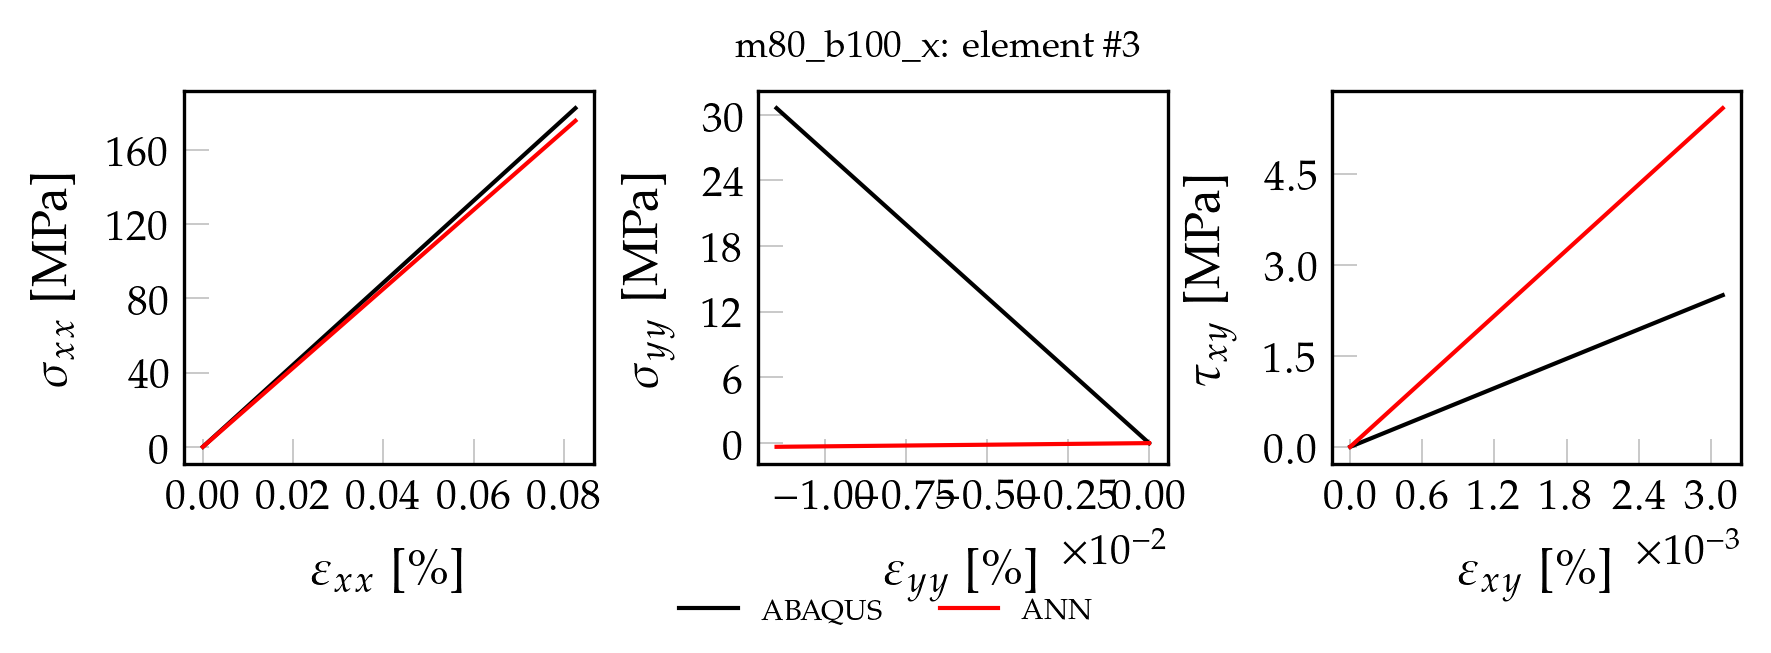

Source data for this figure (header and first rows):
, exx_t, eyy_t, exy_t, sxx_t, syy_t, sxy_t, pred_x, pred_y, pred_xy
0, 0.000000000000, 0.000000000000, 0.000000000000, 0.000000000000, 0.000000000000, 0.000000000000, 0.00004156, 0.00001317, 0.00007432
1, 0.000008252, -0.00000115, 0.00000031, 1.825, 0.306, 0.02503, 1.757, 0.00008324, 0.3282
2, 0.0000165, -0.000002299, 0.00000062, 3.65, 0.612, 0.05005, 3.514, 0.0001533, 0.6574
3, 0.00002476, -0.000003449, 0.00000093, 5.474, 0.918, 0.07508, 5.271, 0.0002234, 0.9864
4, 0.00003301, -0.000004598, 0.000001239, 7.299, 1.224, 0.1001, 7.028, 0.0002934, 1.316
5, 0.00004126, -0.000005748, 0.000001549, 9.124, 1.53, 0.1251, 8.785, 0.0003635, 1.645
6, 0.00004951, -0.000006898, 0.000001859, 10.95, 1.836, 0.1502, 10.54, 0.0004336, 1.974
7, 0.00005777, -0.000008047, 0.000002169, 12.77, 2.142, 0.1752, 12.3, 0.0005037, 2.303
8, 0.00006602, -0.000009197, 0.000002479, 14.6, 2.448, 0.2002, 14.06, 0.0005737, 2.632
9, 0.00007427, -0.00001035, 0.000002789, 16.42, 2.754, 0.2252, 15.81, 0.0006438, 2.961
10, 0.00008252, -0.0000115, 0.000003099, 18.25, 3.06, 0.2503, 17.57, 0.0007139, 3.29
11, 0.00009077, -0.00001265, 0.000003408, 20.07, 3.366, 0.2753, 19.33, 0.0007839, 3.619
12, 0.00009903, -0.00001379, 0.000003718, 21.9, 3.672, 0.3003, 21.08, 0.000854, 3.948
13, 0.0001073, -0.00001495, 0.000004028, 23.72, 3.978, 0.3253, 22.84, 0.0009241, 4.277
14, 0.0001155, -0.0000161, 0.000004338, 25.55, 4.284, 0.3504, 24.6, 0.0009942, 4.606
15, 0.0001238, -0.00001724, 0.000004648, 27.37, 4.59, 0.3754, 26.36, 0.001064, 4.935
16, 0.000132, -0.00001839, 0.000004958, 29.2, 4.896, 0.4004, 28.11, 0.001134, 5.264
17, 0.0001403, -0.00001954, 0.000005267, 31.02, 5.202, 0.4254, 29.87, 0.001204, 5.594
18, 0.0001485, -0.00002069, 0.000005577, 32.85, 5.508, 0.4505, 31.63, 0.001274, 5.923
19, 0.0001568, -0.00002184, 0.000005887, 34.67, 5.814, 0.4755, 33.38, 0.001344, 6.252
20, 0.000165, -0.00002299, 0.000006197, 36.5, 6.12, 0.5005, 35.14, 0.001415, 6.581
21, 0.0001733, -0.00002414, 0.000006507, 38.32, 6.426, 0.5256, 36.9, 0.001485, 6.91
22, 0.0001815, -0.00002529, 0.000006817, 40.15, 6.732, 0.5506, 38.65, 0.001555, 7.239
23, 0.0001898, -0.00002644, 0.000007127, 41.97, 7.038, 0.5756, 40.41, 0.001625, 7.568
24, 0.0001981, -0.00002759, 0.000007436, 43.79, 7.344, 0.6006, 42.17, 0.001695, 7.897
25, 0.0002063, -0.00002874, 0.000007746, 45.62, 7.65, 0.6257, 43.93, 0.001765, 8.226
26, 0.0002146, -0.00002989, 0.000008056, 47.44, 7.956, 0.6507, 45.68, 0.001835, 8.555
27, 0.0002228, -0.00003104, 0.000008366, 49.27, 8.262, 0.6757, 47.44, 0.001905, 8.884
28, 0.0002311, -0.00003219, 0.000008676, 51.09, 8.568, 0.7007, 49.2, 0.001975, 9.213
29, 0.0002393, -0.00003334, 0.000008986, 52.92, 8.874, 0.7258, 50.95, 0.002045, 9.542
30, 0.0002476, -0.00003449, 0.000009296, 54.74, 9.18, 0.7508, 52.71, 0.002115, 9.871
31, 0.0002558, -0.00003564, 0.000009605, 56.57, 9.486, 0.7758, 54.47, 0.002185, 10.2
32, 0.0002641, -0.00003679, 0.000009915, 58.39, 9.792, 0.8008, 56.22, 0.002255, 10.53
33, 0.0002723, -0.00003794, 0.00001022, 60.22, 10.1, 0.8259, 57.98, 0.002325, 10.86
34, 0.0002806, -0.00003909, 0.00001053, 62.04, 10.4, 0.8509, 59.74, 0.002395, 11.19
35, 0.0002888, -0.00004024, 0.00001085, 63.87, 10.71, 0.8759, 61.5, 0.002465, 11.52
36, 0.0002971, -0.00004139, 0.00001116, 65.69, 11.02, 0.901, 63.25, 0.002536, 11.85
37, 0.0003053, -0.00004254, 0.00001146, 67.52, 11.32, 0.926, 65.01, 0.002606, 12.17
38, 0.0003136, -0.00004368, 0.00001177, 69.34, 11.63, 0.951, 66.77, 0.002676, 12.5
39, 0.0003218, -0.00004484, 0.00001208, 71.17, 11.93, 0.976, 68.52, 0.002746, 12.83
40, 0.0003301, -0.00004599, 0.00001239, 72.99, 12.24, 1.001, 70.28, 0.002816, 13.16
41, 0.0003383, -0.00004713, 0.0000127, 74.82, 12.55, 1.026, 72.04, 0.002886, 13.49
42, 0.0003466, -0.00004828, 0.00001301, 76.64, 12.85, 1.051, 73.8, 0.002956, 13.82
43, 0.0003548, -0.00004943, 0.00001332, 78.47, 13.16, 1.076, 75.55, 0.003026, 14.15
44, 0.0003631, -0.00005058, 0.00001363, 80.29, 13.46, 1.101, 77.31, 0.003096, 14.48
45, 0.0003714, -0.00005173, 0.00001394, 82.11, 13.77, 1.126, 79.07, 0.003166, 14.81
46, 0.0003796, -0.00005288, 0.00001425, 83.94, 14.08, 1.151, 80.82, 0.003236, 15.14
47, 0.0003879, -0.00005403, 0.00001456, 85.76, 14.38, 1.176, 82.58, 0.003306, 15.47
48, 0.0003961, -0.00005518, 0.00001487, 87.59, 14.69, 1.201, 84.34, 0.003376, 15.79
49, 0.0004044, -0.00005633, 0.00001518, 89.41, 14.99, 1.226, 86.09, 0.003446, 16.12
50, 0.0004209, -0.00005863, 0.0000158, 93.06, 15.61, 1.276, 89.61, 0.003587, 16.78
51, 0.0004291, -0.00005978, 0.00001611, 94.89, 15.91, 1.301, 91.37, 0.003657, 17.11
52, 0.0004374, -0.00006093, 0.00001642, 96.71, 16.22, 1.326, 93.12, 0.003727, 17.44
53, 0.0004456, -0.00006208, 0.00001673, 98.54, 16.52, 1.351, 94.88, 0.003797, 17.77
54, 0.0004539, -0.00006323, 0.00001704, 100.4, 16.83, 1.376, 96.64, 0.003867, 18.1
55, 0.0004621, -0.00006438, 0.00001735, 102.2, 17.14, 1.401, 98.39, 0.003937, 18.43
56, 0.0004704, -0.00006553, 0.00001766, 104, 17.44, 1.427, 100.2, 0.004007, 18.76
57, 0.0004786, -0.00006668, 0.00001797, 105.8, 17.75, 1.452, 101.9, 0.004077, 19.08
58, 0.0004869, -0.00006783, 0.00001828, 107.7, 18.05, 1.477, 103.7, 0.004147, 19.41
59, 0.0004951, -0.00006898, 0.00001859, 109.5, 18.36, 1.502, 105.4, 0.004217, 19.74
... 40 more rows
